Run: headless pygame with SDL's dummy video driver; simulated clock (each Clock.tick advances the game by its frame time, no real sleeping); random seed 0; keys injected as events and as key.get_pressed() state; mouse plan: one left click at the window centre at the start of phase 2, then a move to the lower-right quarter at the start of phase 3.
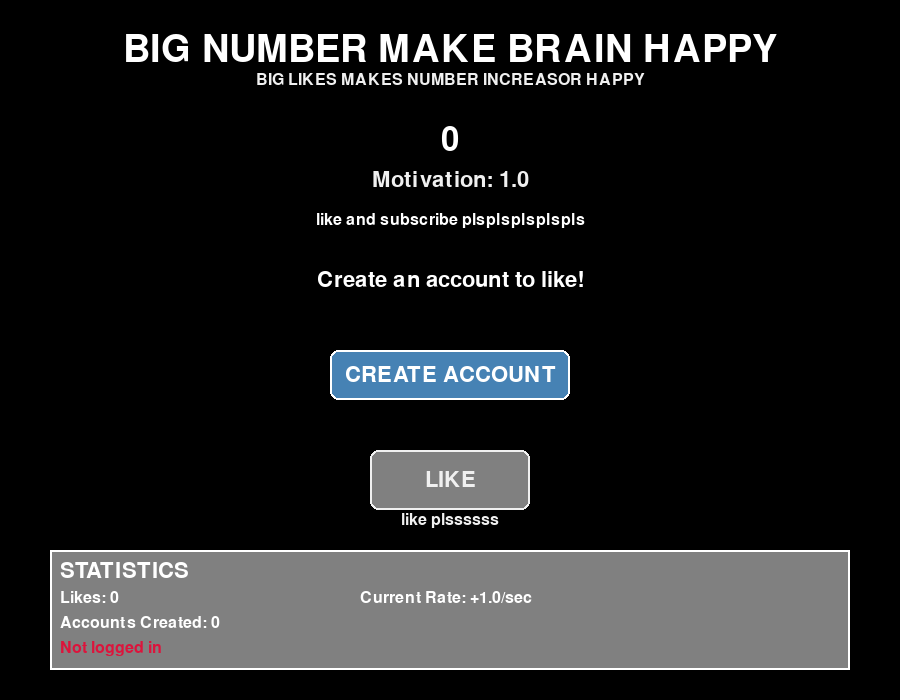
Frame 1 of 4 · flips 1–60 · no input
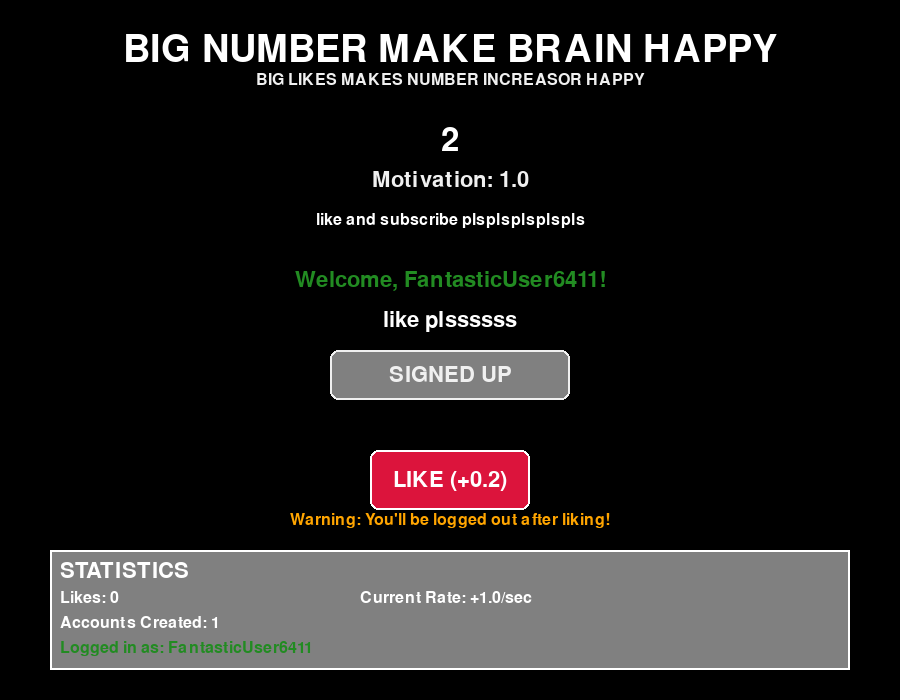
Frame 2 of 4 · flips 61–180 · clicked the window centre · tapped SPACE, RETURN · held RIGHT (→), D
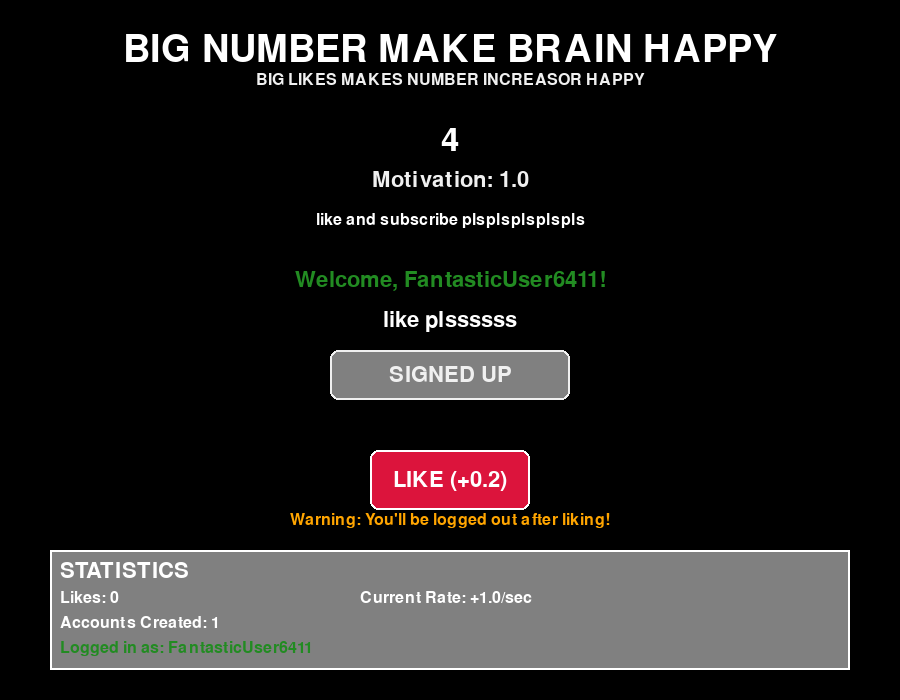
Frame 3 of 4 · flips 181–300 · moved the mouse to the lower-right quarter · held DOWN (↓), S
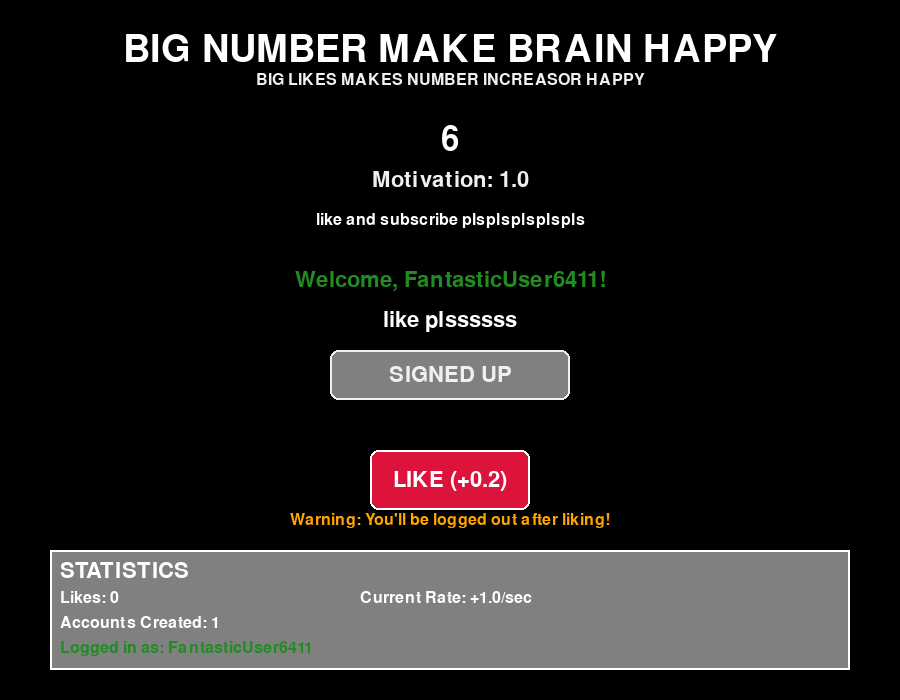
Frame 4 of 4 · flips 301–420 · held LEFT (←), A, UP (↑), W

The pygame program that drew these frames:

import pygame
import random

# Initialize Pygame
pygame.init()

# Constants
SCREEN_WIDTH = 900
SCREEN_HEIGHT = 700
WHITE = (255, 255, 255)
BLACK = (0, 0, 0)
BLUE = (70, 130, 180)
GREEN = (34, 139, 34)
RED = (220, 20, 60)
LIGHT_GREY = (240, 240, 240)
DARK_GREY = (128, 128, 128)
GOLD = (255, 215, 0)
ORANGE = (255, 165, 0)

class SignUpEveryLikeGame:
    def __init__(self):
        self.screen = pygame.display.set_mode((SCREEN_WIDTH, SCREEN_HEIGHT))
        pygame.display.set_caption("Number Increaser")
        self.clock = pygame.time.Clock()

        # Game state
        self.number = 0
        self.increment_rate = 1.0  # Starting rate per second
        self.last_increment_time = pygame.time.get_ticks()
        self.is_signed_up = False
        self.total_likes = 0
        self.total_signups = 0

        # UI elements
        self.signup_button = pygame.Rect(SCREEN_WIDTH//2 - 120, 350, 240, 50)
        self.like_button = pygame.Rect(SCREEN_WIDTH//2 - 80, 450, 160, 60)

        # Fonts
        self.font_title = pygame.font.Font(None, 56)
        self.font_large = pygame.font.Font(None, 48)
        self.font_medium = pygame.font.Font(None, 32)
        self.font_small = pygame.font.Font(None, 24)

        # Animation variables
        self.like_animation = 0
        self.signup_animation = 0
        self.floating_texts = []
        self.particles = []

        # Account names (randomly generated)
        self.current_account_name = ""
        self.account_names = []

    def generate_account_name(self):
        """Generate a random account name"""
        adjectives = ["Cool", "Super", "Amazing", "Epic", "Awesome", "Stellar", "Fantastic", "Incredible", "Mighty", "Ultimate"]
        nouns = ["User", "Player", "Gamer", "Hero", "Champion", "Master", "Legend", "Pro", "Star", "Ace", "Bread"]
        number = random.randint(100, 9999)
        return f"{random.choice(adjectives)}{random.choice(nouns)}{number}"

    def sign_up(self):
        """Handle sign up action"""
        if not self.is_signed_up:
            self.is_signed_up = True
            self.total_signups += 1
            self.current_account_name = self.generate_account_name()
            self.account_names.append(self.current_account_name)
            self.signup_animation = 30

            self.add_floating_text(f"Welcome {self.current_account_name}!", 
                                 SCREEN_WIDTH//2, 320, GREEN)
            self.create_signup_particles(SCREEN_WIDTH//2, 350)

    def give_like(self):
        """Handle like action - requires being signed up"""
        if self.is_signed_up:
            self.total_likes += 1
            self.increment_rate += 0.2  # Each like increases rate by 0.2
            self.like_animation = 25

            # Sign out immediately after liking
            self.is_signed_up = False

            # Add floating text
            self.add_floating_text(f"+0.2/sec boost!", SCREEN_WIDTH//2, 420, BLUE)
            self.add_floating_text("Account logged out!", SCREEN_WIDTH//2, 480, ORANGE)

            # Create particles
            self.create_like_particles(SCREEN_WIDTH//2, 450)

    def add_floating_text(self, text, x, y, color):
        """Add floating text effect"""
        self.floating_texts.append({
            'text': text,
            'x': x,
            'y': y,
            'color': color,
            'life': 80,  # frames to live
            'start_y': y
        })

    def create_signup_particles(self, x, y):
        """Create particles for sign up"""
        for _ in range(15):
            self.particles.append({
                'x': x + random.randint(-40, 40),
                'y': y + random.randint(-20, 20),
                'vx': random.uniform(-2, 2),
                'vy': random.uniform(-3, -1),
                'life': 50,
                'color': random.choice([GREEN, GOLD, BLUE]),
                'size': random.randint(2, 5)
            })

    def create_like_particles(self, x, y):
        """Create heart particles for likes"""
        for _ in range(12):
            self.particles.append({
                'x': x + random.randint(-25, 25),
                'y': y + random.randint(-15, 15),
                'vx': random.uniform(-1.5, 1.5),
                'vy': random.uniform(-2.5, -0.5),
                'life': 40,
                'color': RED,
                'size': random.randint(2, 4),
                'is_heart': True
            })

    def draw_heart(self, x, y, size):
        """Draw a small heart"""
        # Simple heart using circles and triangle
        pygame.draw.circle(self.screen, RED, (int(x-size//3), int(y-size//3)), size//2)
        pygame.draw.circle(self.screen, RED, (int(x+size//3), int(y-size//3)), size//2)
        points = [(int(x), int(y+size//2)), 
                 (int(x-size//2), int(y)), 
                 (int(x+size//2), int(y))]
        pygame.draw.polygon(self.screen, RED, points)

    def update_animations(self):
        """Update all animations"""
        # Update button animations
        if self.like_animation > 0:
            self.like_animation -= 1
        if self.signup_animation > 0:
            self.signup_animation -= 1

        # Update floating texts
        for text in self.floating_texts[:]:
            text['y'] -= 1.2  # Float upward
            text['life'] -= 1
            if text['life'] <= 0:
                self.floating_texts.remove(text)

        # Update particles
        for particle in self.particles[:]:
            particle['x'] += particle['vx']
            particle['y'] += particle['vy']
            particle['vy'] += 0.08  # Gravity
            particle['life'] -= 1

            if particle['life'] <= 0:
                self.particles.remove(particle)

    def draw_particles(self):
        """Draw all particles"""
        for particle in self.particles:
            if particle.get('is_heart', False):
                self.draw_heart(particle['x'], particle['y'], particle['size'])
            else:
                pygame.draw.circle(self.screen, particle['color'], 
                                 (int(particle['x']), int(particle['y'])), 
                                 particle['size'])

    def draw_floating_texts(self):
        """Draw floating text effects"""
        for text in self.floating_texts:
            alpha_factor = text['life'] / 80

            rendered_text = self.font_small.render(text['text'], True, text['color'])
            text_rect = rendered_text.get_rect(center=(text['x'], text['y']))
            self.screen.blit(rendered_text, text_rect)

    def handle_click(self, pos):
        """Handle mouse clicks"""
        if not self.is_signed_up and self.signup_button.collidepoint(pos):
            self.sign_up()
        elif self.is_signed_up and self.like_button.collidepoint(pos):
            self.give_like()

    def update(self):
        """Update game state"""
        current_time = pygame.time.get_ticks()

        # Increment number based on rate (every second)
        if current_time - self.last_increment_time >= 1000:
            self.number += self.increment_rate
            self.last_increment_time = current_time

        # Update animations
        self.update_animations()

    def draw_stats_panel(self):
        """Draw the statistics panel"""
        panel_rect = pygame.Rect(50, 550, SCREEN_WIDTH-100, 120)
        pygame.draw.rect(self.screen, DARK_GREY, panel_rect)
        pygame.draw.rect(self.screen, WHITE, panel_rect, 2)

        # Stats title
        stats_title = self.font_medium.render("STATISTICS", True, WHITE)
        self.screen.blit(stats_title, (60, 560))

        # Stats content
        stats = [
            f"Likes: {self.total_likes}",
            f"Current Rate: +{self.increment_rate:.1f}/sec",
            f"Accounts Created: {len(self.account_names)}"
        ]

        for i, stat in enumerate(stats):
            x = 60 + (i % 2) * 300
            y = 590 + (i // 2) * 25
            stat_text = self.font_small.render(stat, True, WHITE)
            self.screen.blit(stat_text, (x, y))

        # Current account status
        if self.is_signed_up:
            account_text = self.font_small.render(f"Logged in as: {self.current_account_name}", 
                                                True, GREEN)
            self.screen.blit(account_text, (60, 640))
        else:
            account_text = self.font_small.render("Not logged in", True, RED)
            self.screen.blit(account_text, (60, 640))

    def draw(self):
        """Draw everything"""
        self.screen.fill(BLACK)

        # Title
        title_text = self.font_title.render("BIG NUMBER MAKE BRAIN HAPPY", True, WHITE)
        title_rect = title_text.get_rect(center=(SCREEN_WIDTH//2, 50))
        self.screen.blit(title_text, title_rect)

        subtitle_text = self.font_small.render("BIG LIKES MAKES NUMBER INCREASOR HAPPY", True, LIGHT_GREY)
        subtitle_rect = subtitle_text.get_rect(center=(SCREEN_WIDTH//2, 80))
        self.screen.blit(subtitle_text, subtitle_rect)

        # Current number
        number_color = GREEN if self.increment_rate > 2 else (BLUE if self.increment_rate > 1.5 else WHITE)
        number_text = self.font_large.render(f"{int(self.number)}", True, number_color)
        number_rect = number_text.get_rect(center=(SCREEN_WIDTH//2, 140))
        self.screen.blit(number_text, number_rect)

        # Rate display
        rate_text = self.font_medium.render(f"Motivation: {self.increment_rate:.1f}", 
                                          True, LIGHT_GREY)
        rate_rect = rate_text.get_rect(center=(SCREEN_WIDTH//2, 180))
        self.screen.blit(rate_text, rate_rect)

        # Progress indicator
        progress_text = self.font_small.render("like and subscribe plsplsplsplspls", True, WHITE)
        progress_rect = progress_text.get_rect(center=(SCREEN_WIDTH//2, 220))
        self.screen.blit(progress_text, progress_rect)

        # Main interaction area
        if not self.is_signed_up:
            # Sign up section
            instruction_text = self.font_medium.render("Create an account to like!", True, WHITE)
            instruction_rect = instruction_text.get_rect(center=(SCREEN_WIDTH//2, 280))
            self.screen.blit(instruction_text, instruction_rect)

            # Sign up button with animation
            button_size_offset = self.signup_animation * 2
            signup_button_animated = pygame.Rect(
                self.signup_button.x - button_size_offset//2,
                self.signup_button.y - button_size_offset//4,
                self.signup_button.width + button_size_offset,
                self.signup_button.height + button_size_offset//2
            )

            button_color = BLUE
            if signup_button_animated.collidepoint(pygame.mouse.get_pos()):
                button_color = (50, 100, 150)

            pygame.draw.rect(self.screen, button_color, signup_button_animated, border_radius=8)
            pygame.draw.rect(self.screen, WHITE, signup_button_animated, 2, border_radius=8)

            signup_text = self.font_medium.render("CREATE ACCOUNT", True, WHITE)
            signup_rect = signup_text.get_rect(center=signup_button_animated.center)
            self.screen.blit(signup_text, signup_rect)

            # Like button (disabled)
            pygame.draw.rect(self.screen, DARK_GREY, self.like_button, border_radius=8)
            pygame.draw.rect(self.screen, LIGHT_GREY, self.like_button, 2, border_radius=8)

            disabled_text = self.font_medium.render("LIKE", True, LIGHT_GREY)
            disabled_rect = disabled_text.get_rect(center=self.like_button.center)
            self.screen.blit(disabled_text, disabled_rect)

            step_text = self.font_small.render("like plssssss", True, LIGHT_GREY)
            step_rect = step_text.get_rect(center=(SCREEN_WIDTH//2, 520))
            self.screen.blit(step_text, step_rect)

        else:
            # Signed up - show like button
            instruction_text = self.font_medium.render(f"Welcome, {self.current_account_name}!", True, GREEN)
            instruction_rect = instruction_text.get_rect(center=(SCREEN_WIDTH//2, 280))
            self.screen.blit(instruction_text, instruction_rect)

            step_text = self.font_medium.render("like plssssss", True, WHITE)
            step_rect = step_text.get_rect(center=(SCREEN_WIDTH//2, 320))
            self.screen.blit(step_text, step_rect)

            # Sign up button (disabled)
            pygame.draw.rect(self.screen, DARK_GREY, self.signup_button, border_radius=8)
            pygame.draw.rect(self.screen, LIGHT_GREY, self.signup_button, 2, border_radius=8)
            disabled_signup_text = self.font_medium.render("SIGNED UP", True, LIGHT_GREY)
            disabled_signup_rect = disabled_signup_text.get_rect(center=self.signup_button.center)
            self.screen.blit(disabled_signup_text, disabled_signup_rect)

            # Like button (active) with animation
            button_size_offset = self.like_animation * 3
            like_button_animated = pygame.Rect(
                self.like_button.x - button_size_offset//2,
                self.like_button.y - button_size_offset//4,
                self.like_button.width + button_size_offset,
                self.like_button.height + button_size_offset//2
            )

            button_color = RED
            if like_button_animated.collidepoint(pygame.mouse.get_pos()):
                button_color = (180, 20, 40)

            pygame.draw.rect(self.screen, button_color, like_button_animated, border_radius=8)
            pygame.draw.rect(self.screen, WHITE, like_button_animated, 2, border_radius=8)

            like_text = self.font_medium.render("LIKE (+0.2)", True, WHITE)
            like_rect = like_text.get_rect(center=like_button_animated.center)
            self.screen.blit(like_text, like_rect)

            warning_text = self.font_small.render("Warning: You'll be logged out after liking!", 
                                                True, ORANGE)
            warning_rect = warning_text.get_rect(center=(SCREEN_WIDTH//2, 520))
            self.screen.blit(warning_text, warning_rect)

        # Draw particles and floating text
        self.draw_particles()
        self.draw_floating_texts()

        # Draw stats panel
        self.draw_stats_panel()

        pygame.display.flip()

    def run(self):
        """Main game loop"""
        running = True

        while running:
            for event in pygame.event.get():
                if event.type == pygame.QUIT:
                    running = False
                elif event.type == pygame.MOUSEBUTTONDOWN:
                    if event.button == 1:  # Left mouse button
                        self.handle_click(event.pos)

            self.update()
            self.draw()
            self.clock.tick(60)  # 60 FPS

        pygame.quit()

# Run the game
if __name__ == "__main__":
    game = SignUpEveryLikeGame()
    game.run()
